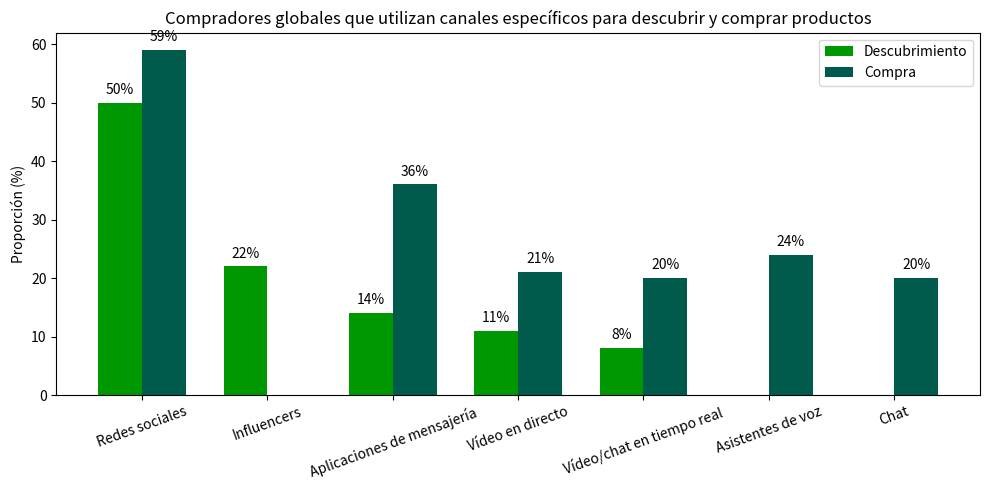

Here is the Python script that generated this plot:
import matplotlib.pyplot as plt
import numpy as np

# Canales
canales = ['Redes sociales', 'Influencers', 'Aplicaciones de mensajería', 'Vídeo en directo', 'Vídeo/chat en tiempo real', 'Asistentes de voz', 'Chat']
# Datos de la etapa de descubrimiento
descubrimiento = [50, 22, 14, 11, 8, 0, 0]
# Datos de la etapa de compra
compra = [59, 0, 36, 21, 20, 24, 20]

# Posiciones en el eje x
x = np.arange(len(canales))
ancho_barra = 0.35

# Dibujar el gráfico
fig, ax = plt.subplots(figsize=(10, 5))
barras1 = ax.bar(x - ancho_barra/2, descubrimiento, width=ancho_barra, label='Descubrimiento', color='#009800')
barras2 = ax.bar(x + ancho_barra/2, compra, width=ancho_barra, label='Compra', color='#005B4C')

# Agregar etiquetas de valores
for barra in barras1:
    altura = barra.get_height()
    if altura > 0:
        ax.text(barra.get_x() + barra.get_width()/2, altura + 1, f'{int(altura)}%', ha='center', va='bottom', fontsize=10)

for barra in barras2:
    altura = barra.get_height()
    if altura > 0:
        ax.text(barra.get_x() + barra.get_width()/2, altura + 1, f'{int(altura)}%', ha='center', va='bottom', fontsize=10)

# Otras configuraciones
ax.set_xticks(x)
ax.set_xticklabels(canales, rotation=20)
ax.set_ylabel('Proporción (%)')
ax.set_title('Compradores globales que utilizan canales específicos para descubrir y comprar productos')
ax.legend()
plt.tight_layout()
plt.show()
